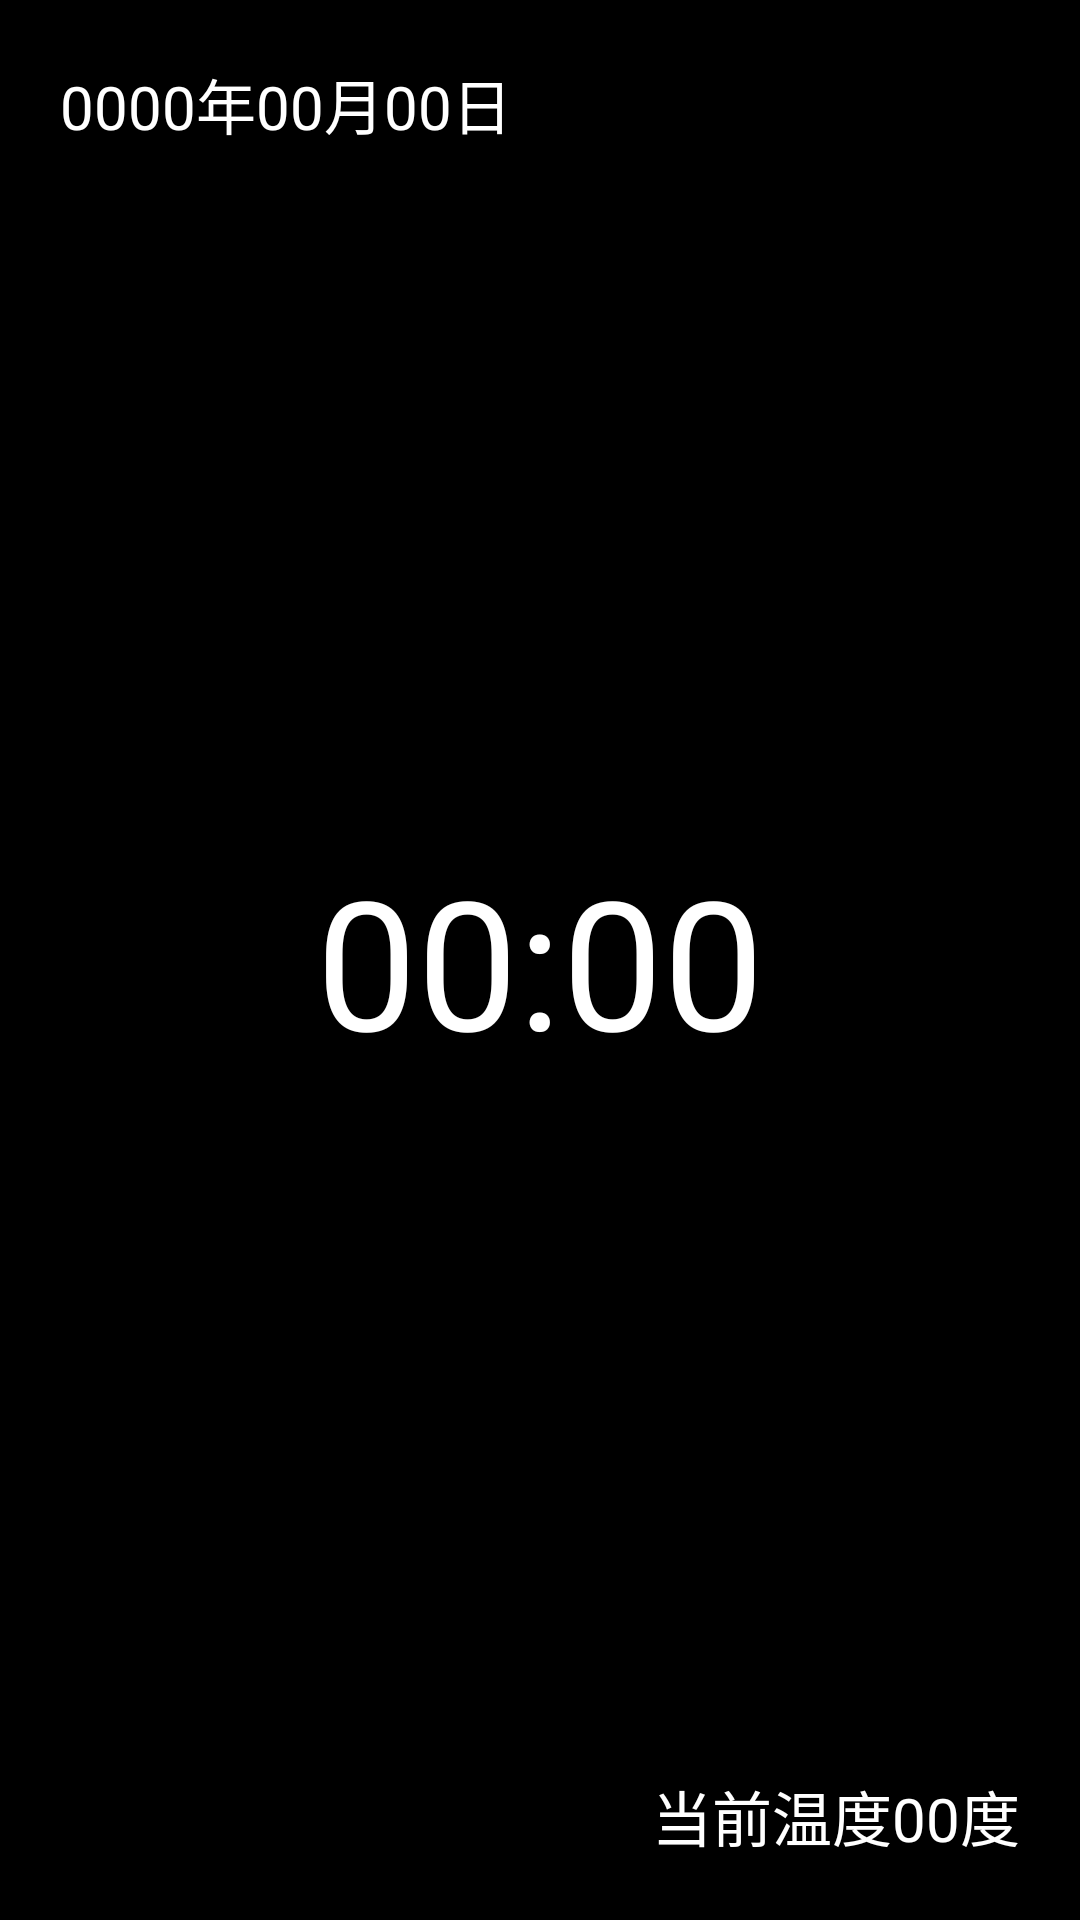

Layout XML and referenced resources for this Android screen:
<!-- AndroidManifest.xml: application theme Theme.HouseHoldApp -->
<!-- res/layout/activity_smart_assistant.xml -->
<?xml version="1.0" encoding="utf-8"?>
<FrameLayout xmlns:android="http://schemas.android.com/apk/res/android"
    xmlns:app="http://schemas.android.com/apk/res-auto"
    xmlns:tools="http://schemas.android.com/tools"
    android:layout_width="match_parent"
    android:layout_height="match_parent"
    android:background="#000000"
    android:orientation="vertical">

    <TextView
        android:id="@+id/time1"
        android:gravity="center"
        android:text="00:00"
        android:textSize="60sp"
        android:textColor="#ffffff"
        android:layout_width="match_parent"
        android:layout_height="match_parent">
    </TextView>

    <TextView
        android:id="@+id/time2"
        android:layout_margin="20dp"
        android:gravity="top"
        android:text="0000年00月00日"
        android:textSize="20sp"
        android:textColor="#ffffff"
        android:layout_width="match_parent"
        android:layout_height="match_parent">
    </TextView>

    <TextView
        android:id="@+id/weather"
        android:layout_margin="20dp"
        android:gravity="bottom|right"
        android:text="当前温度00度"
        android:textSize="20sp"
        android:textColor="#ffffff"
        android:layout_width="match_parent"
        android:layout_height="match_parent">
    </TextView>

    <TextureView
        android:id="@+id/camreaview"
        android:layout_gravity="bottom"
        android:layout_width="200dp"
        android:layout_height="200dp" />


</FrameLayout>
<!-- resources referenced by this layout -->
<resources>
  <style name="Theme.HouseHoldApp" parent="Theme.AppCompat.Light.NoActionBar">
          
          <item name="colorPrimary">@color/purple_500</item>
          <item name="colorPrimaryDark">@color/purple_500</item>
          <item name="colorAccent">@color/purple_500</item>
      </style>
  <!-- not gathered from this repository: default colours our renderer supplied (Android Studio template values) -->
  <color name="purple_500">#FF6200EE</color>
</resources>
